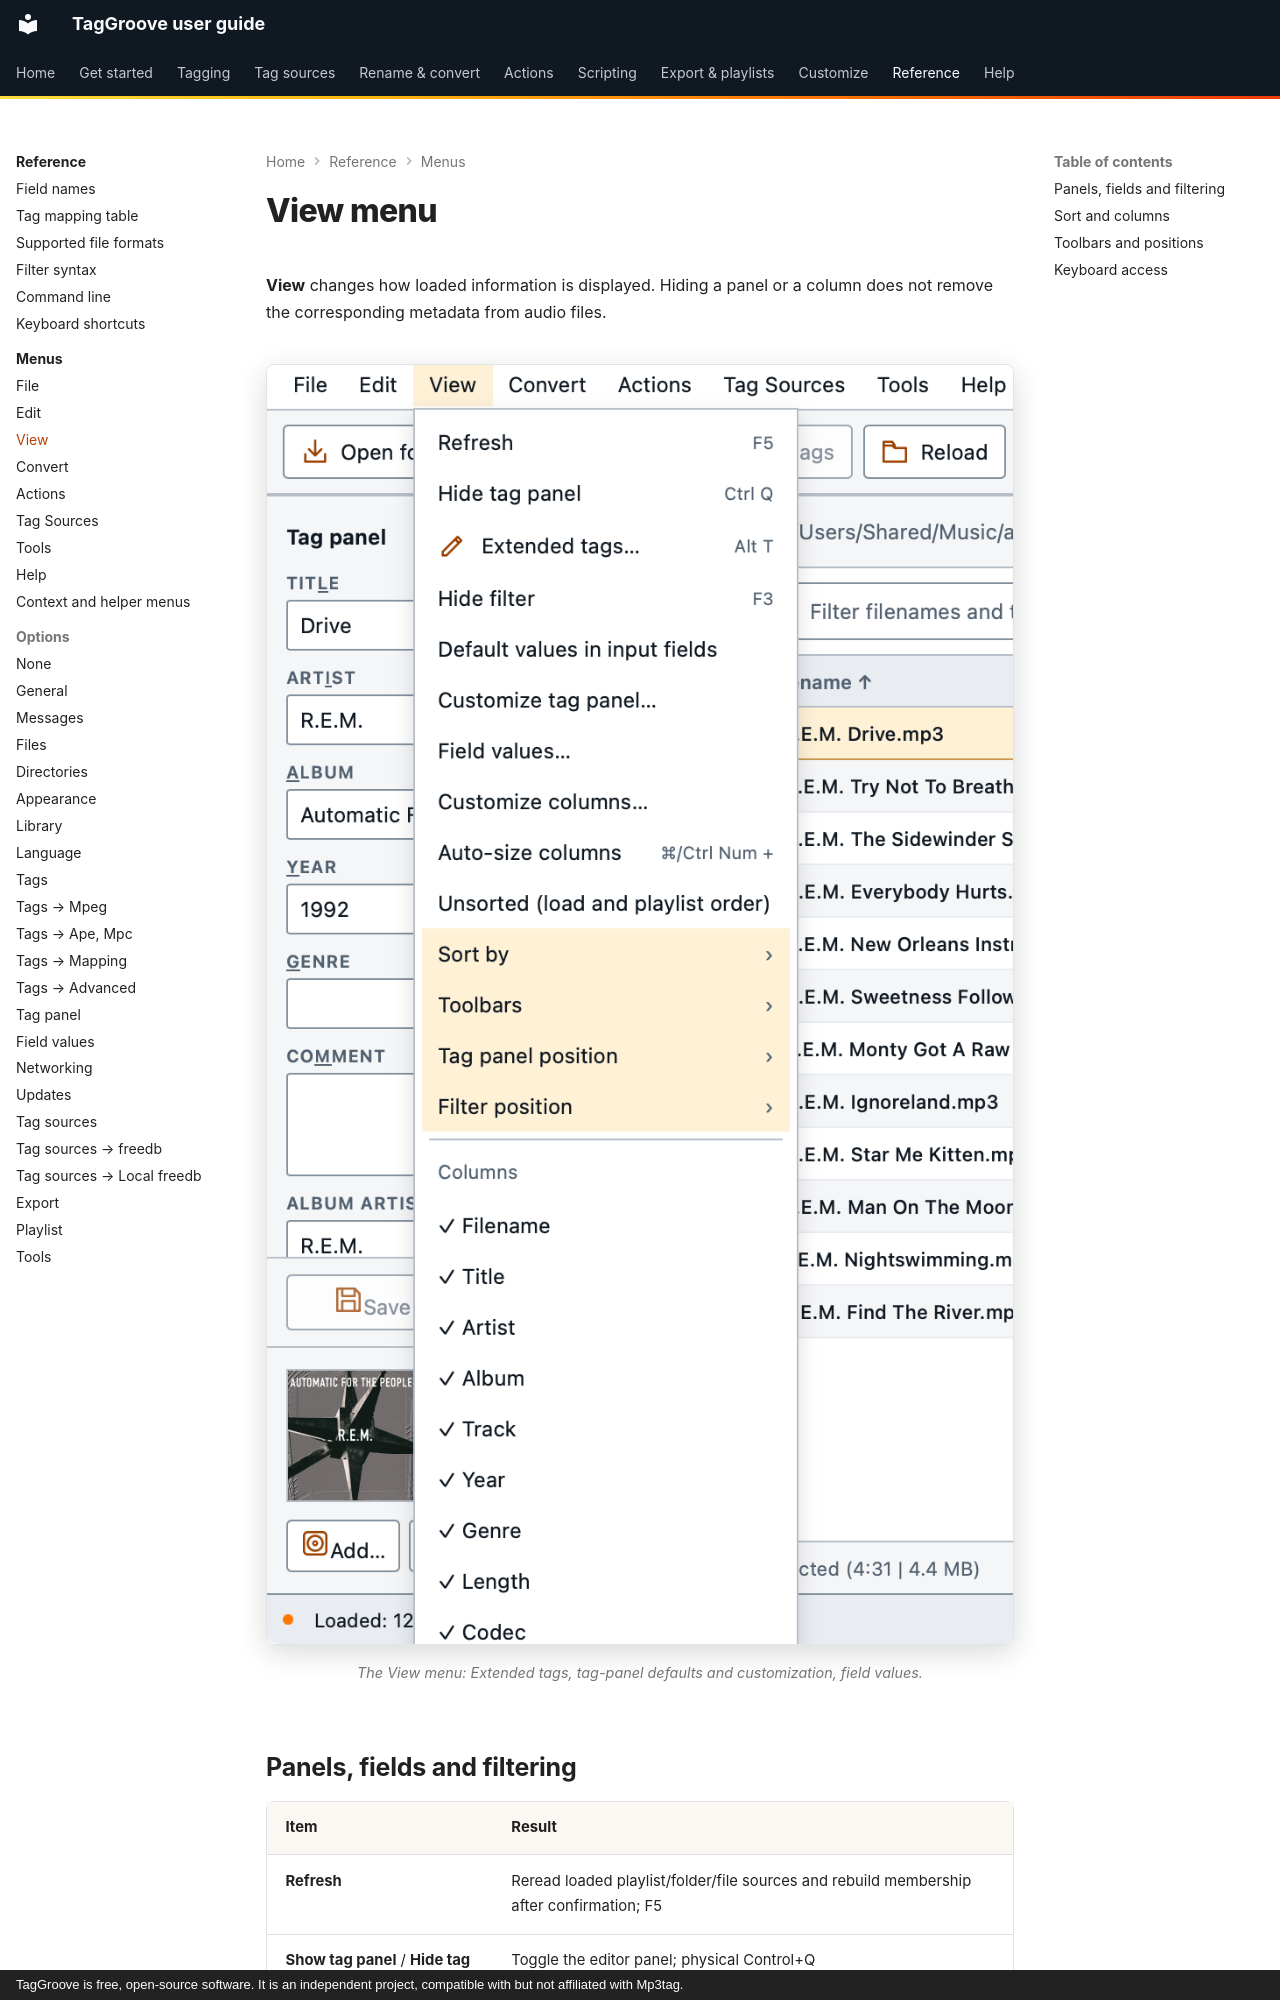

repository: johnneerdael/TagGroove · page: reference/menus/view/index.html · generator: mkdocs · copyright: TagGroove is free, open-source software. It is an independent project, compatible with but not affiliated with Mp3tag.

# View menu

**View** changes how loaded information is displayed. Hiding a panel or a
column does not remove the corresponding metadata from audio files.

<!-- figure:menu-view -->
<figure markdown>
![The View menu open in TagGroove, listing its commands](../../assets/screens/menu-view-light.png#only-light)
![The View menu open in TagGroove, listing its commands](../../assets/screens/menu-view-dark.png#only-dark)
<figcaption>The View menu: Extended tags, tag-panel defaults and customization, field values.</figcaption>
</figure>
<!-- /figure -->

## Panels, fields and filtering

| Item | Result |
| --- | --- |
| **Refresh** | Reread loaded playlist/folder/file sources and rebuild membership after confirmation; F5 |
| **Show tag panel** / **Hide tag panel** | Toggle the editor panel; physical Control+Q |
| **Extended tags…** | Inspect and edit fields and embedded artwork beyond the visible tag panel; Alt+T |
| **Show filter** / **Hide filter** | Toggle the filter bar; F3 |
| **Default values in input fields** | Stage configured tag-panel defaults; Save tags writes those pending values |
| **Customize tag panel…** | Configure panel fields and their display/default behavior |
| **Field values…** | Manage the panel's custom-value lists |

Refresh is different from reloading only the selected tags. Resolve pending
edits before a refresh that would replace loaded information. A filtered-out
file remains loaded. Hiding the filter shows all loaded files, while remembering
its text for restoration when the filter is shown again. See [filtering](../../tagging/filter.md)
for manual application, hidden selections and invalid queries.

For example, configure a default genre, then choose **Default values in input
fields**. The value is staged in the panel; it is not an immediate rewrite of
every file. This differs from **Discard pending changes**, which removes
unsaved edits rather than applying defaults.
